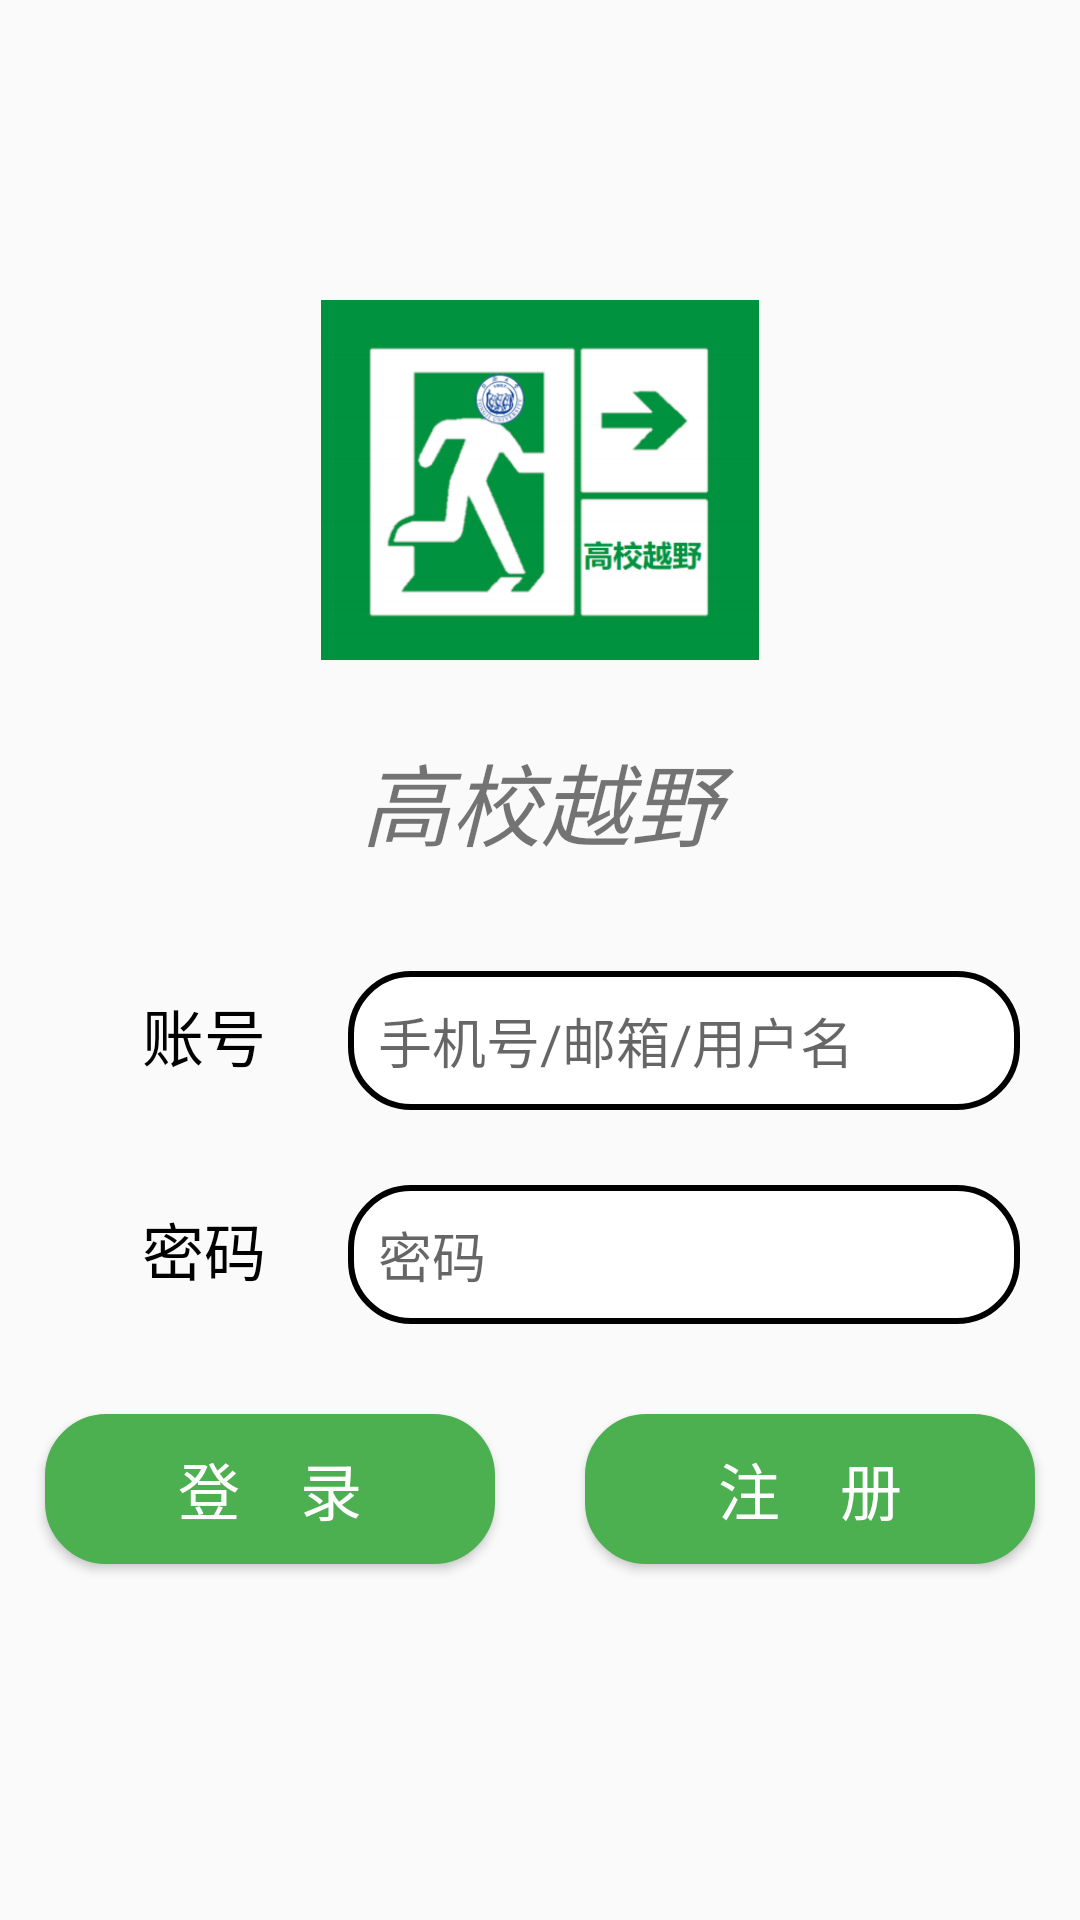

Write the Android layout XML for this screen, with the resource values it uses.
<!-- AndroidManifest.xml: application theme Theme.Gxyy -->
<!-- res/layout/activity_login.xml -->
<?xml version="1.0" encoding="utf-8"?>
<LinearLayout
        xmlns:android="http://schemas.android.com/apk/res/android"
        xmlns:tools="http://schemas.android.com/tools"
        android:layout_width="match_parent"
        android:layout_height="match_parent"
        tools:context=".LoginActivity"
        android:orientation="vertical">
    <ImageView
            android:id="@+id/LogoImage"
            android:layout_width="match_parent"
            android:layout_height="120dp"
            android:layout_marginTop="100dp"
            android:src="@drawable/logo"/>
    <TextView

            android:layout_marginTop="100dp"
            android:layout_width="match_parent"
            android:layout_height="wrap_content"
            android:layout_margin="25dp"
            android:text="高校越野"
            android:textStyle="italic"
            android:gravity="center"
            android:textSize="30dp"


    />
    <LinearLayout
            android:orientation="horizontal"
            android:layout_width="match_parent"
            android:layout_height="wrap_content"
            android:layout_marginLeft="20dp"
            android:layout_marginRight="20dp"
            android:layout_marginTop="10dp"
            android:layout_marginBottom="15dp"
    >
        <TextView
                android:layout_width="0dp"
                android:layout_height="wrap_content"
                android:layout_weight="30"
                android:text="账号"
                android:textColor="@color/black"
                android:gravity="center"
                android:textSize="10pt"
        />

        <EditText
                android:id="@+id/account_box"
                android:layout_width="0dp"
                android:layout_height="wrap_content"
                android:layout_weight="70"
                android:background="@drawable/translucent_edit"

                android:hint="手机号/邮箱/用户名"
                android:maxLines="1"
                android:inputType="text"
        />

    </LinearLayout>

    <LinearLayout
            android:orientation="horizontal"
            android:layout_width="match_parent"
            android:layout_height="wrap_content"
            android:layout_marginLeft="20dp"
            android:layout_marginRight="20dp"
            android:layout_marginTop="10dp"
            android:layout_marginBottom="15dp">
        <TextView
                android:layout_width="0dp"
                android:textColor="@color/black"
                android:layout_height="wrap_content"
                android:layout_weight="30"
                android:text="密码"
                android:gravity="center"
                android:textSize="10pt"
        />

        <EditText
                android:id="@+id/password_box"
                android:background="@drawable/translucent_edit"
                android:layout_width="0dp"
                android:layout_height="wrap_content"
                android:layout_weight="70"

                android:hint="密码"
                android:maxLines="1"
                android:inputType="textPassword"
        />

    </LinearLayout>

    <LinearLayout
            android:orientation="horizontal"
            android:layout_width="match_parent"
            android:layout_height="wrap_content">
        <Button
                android:id="@+id/login_button"
                android:layout_width="0dp"
                android:layout_height="wrap_content"
                android:layout_weight="50"
                android:background="@drawable/translucent_button"
                android:text="登    录"
                android:textSize="10pt"
                android:textColor="@color/white"
                android:layout_margin="15dp"
        />

        <Button
                android:id="@+id/register_button"
                android:layout_width="0dp"
                android:layout_height="wrap_content"
                android:layout_weight="50"

                android:background="@drawable/translucent_button"
                android:text="注    册"
                android:textSize="10pt"
                android:textColor="@color/white"
                android:layout_margin="15dp"
        />

    </LinearLayout>

</LinearLayout>
<!-- resources referenced by this layout -->
<resources>
  <!-- drawable logo: png bitmap (drawable, 30211 bytes) -->
  <!-- drawable translucent_button (drawable) -->
  <?xml version="1.0" encoding="utf-8"?>
  <shape xmlns:android="http://schemas.android.com/apk/res/android">
      <solid android:color="#4CAF50" />
      <stroke android:width="1dip" android:color="#4CAF50" />
      <corners android:radius="20dp"/>
      <padding android:bottom="10dp"
               android:left="10dp"
               android:right="10dp"
               android:top="10dp"/>
  </shape>
  <!-- drawable translucent_edit (drawable) -->
  <?xml version="1.0" encoding="utf-8"?>
  <shape xmlns:android="http://schemas.android.com/apk/res/android">
      <solid android:color="#FFFFFF" />
      <stroke android:width="2dip" android:color="#000000" />
      <corners android:radius="20dp"/>
      <padding android:bottom="10dp"
               android:left="10dp"
               android:right="10dp"
               android:top="10dp"/>
  </shape>
  <style name="Theme.Gxyy" parent="Theme.AppCompat.Light.NoActionBar">
          
          <item name="colorPrimary">@color/purple_500</item>
          <item name="colorPrimaryVariant">@color/purple_700</item>
          <item name="colorOnPrimary">@color/white</item>
          
          <item name="colorSecondary">@color/teal_200</item>
          <item name="colorSecondaryVariant">@color/teal_700</item>
          <item name="colorOnSecondary">@color/black</item>
          
          <item name="android:statusBarColor" tools:targetApi="l">?attr/colorOnPrimary</item>
          
      </style>
  <!-- not gathered from this repository: default colours our renderer supplied (Android Studio template values) -->
  <color name="purple_500">#FF6200EE</color>
  <color name="purple_700">#FF3700B3</color>
  <color name="teal_200">#FF03DAC5</color>
  <color name="teal_700">#FF018786</color>
  <color name="black">#FF000000</color>
  <color name="white">#FFFFFFFF</color>
</resources>
